Run: headless pygame with SDL's dummy video driver; simulated clock (each Clock.tick advances the game by its frame time, no real sleeping); random seed 0; keys injected as events and as key.get_pressed() state; no mouse input.
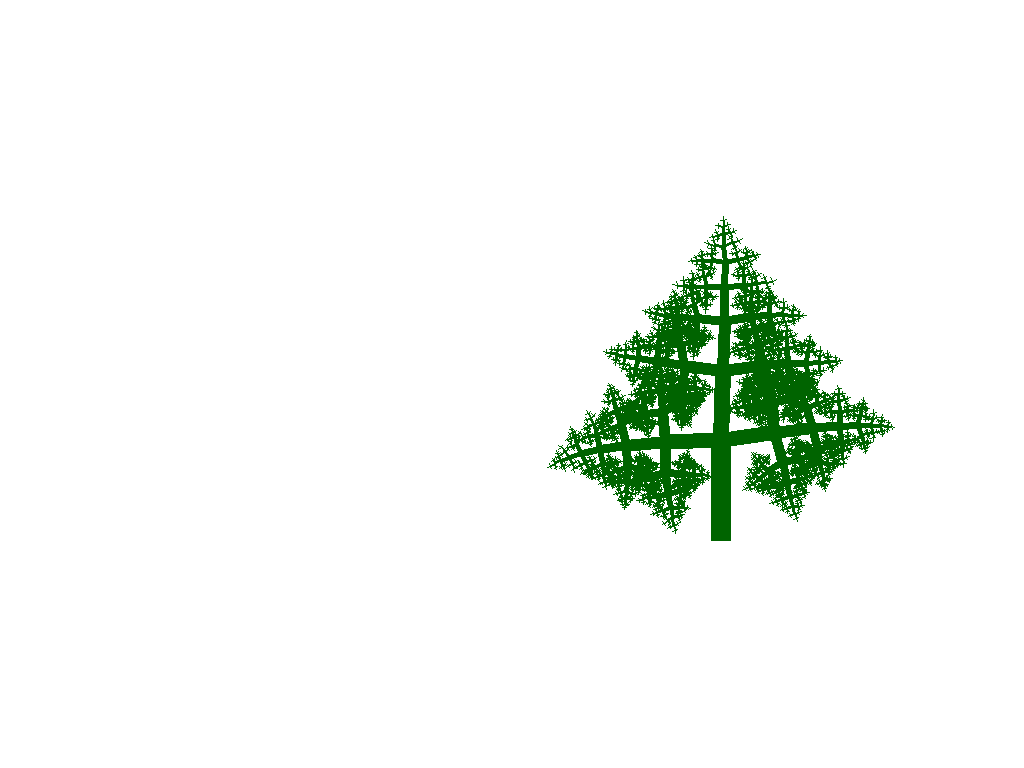
Frame 1 of 4 · flips 1–60 · no input
Frame 2 of 4 · flips 61–180 · tapped SPACE, RETURN · held RIGHT (→), D · screen unchanged from frame 1, image omitted
Frame 3 of 4 · flips 181–300 · held DOWN (↓), S · screen unchanged from frame 2, image omitted
Frame 4 of 4 · flips 301–420 · held LEFT (←), A, UP (↑), W · screen unchanged from frame 3, image omitted

The pygame program that drew these frames:

'''
Recursively draw a fern-like image
*Current setting make it look a bit like a conifer
*Push the space bar to generate a new image. Hold it to make the tree "dance"

Author: Jon Janelle
Modified: 1/22/2017
'''

import pygame,sys, math, random

pygame.init()

W, H = 1440, 720
screen = pygame.display.set_mode((W,H), pygame.FULLSCREEN)

def terminate():
    pygame.quit()
    sys.exit()

            
#convert degrees to radians
def rad(degrees):
    return degrees*math.pi/180

#Draws a simple fern recursively
def drawFern(screen, x, y, length, angle, color, wid):
    if length > 1:
        ex = x + length*math.cos(angle)
        ey = y + length*math.sin(angle)

        pygame.draw.line(screen, color, (x, y), (ex, ey), wid)
        drawFern(screen, ex, ey, 0.55*length, angle+rad(random.randint(70,90)), color, int(.75*wid))
        drawFern(screen, ex, ey, 0.55*length,angle+rad(-1*random.randint(80,100)) , color,int(.75*wid))
        drawFern(screen, ex, ey, 0.70*length,angle+rad(random.randint(-5,5)) , color, int(.8*wid))

#Begin main program loop
screen.fill((255,255,255))
drawFern(screen, W/2, 3*H/4, 100, rad(-90), (0, 100, 0), 20)      
while True:
    for event in pygame.event.get():
        if event.type == pygame.KEYDOWN:
            if event.key == pygame.K_ESCAPE:
                terminate()
            elif event.type == pygame.QUIT:
                terminate()
    
    pressed = pygame.key.get_pressed()
    if pressed[pygame.K_SPACE]:
        screen.fill((255,255,255))
        drawFern(screen, W/2, 3*H/4, 100, rad(-90), (0, 100, 0), 20)
    pygame.display.update()
